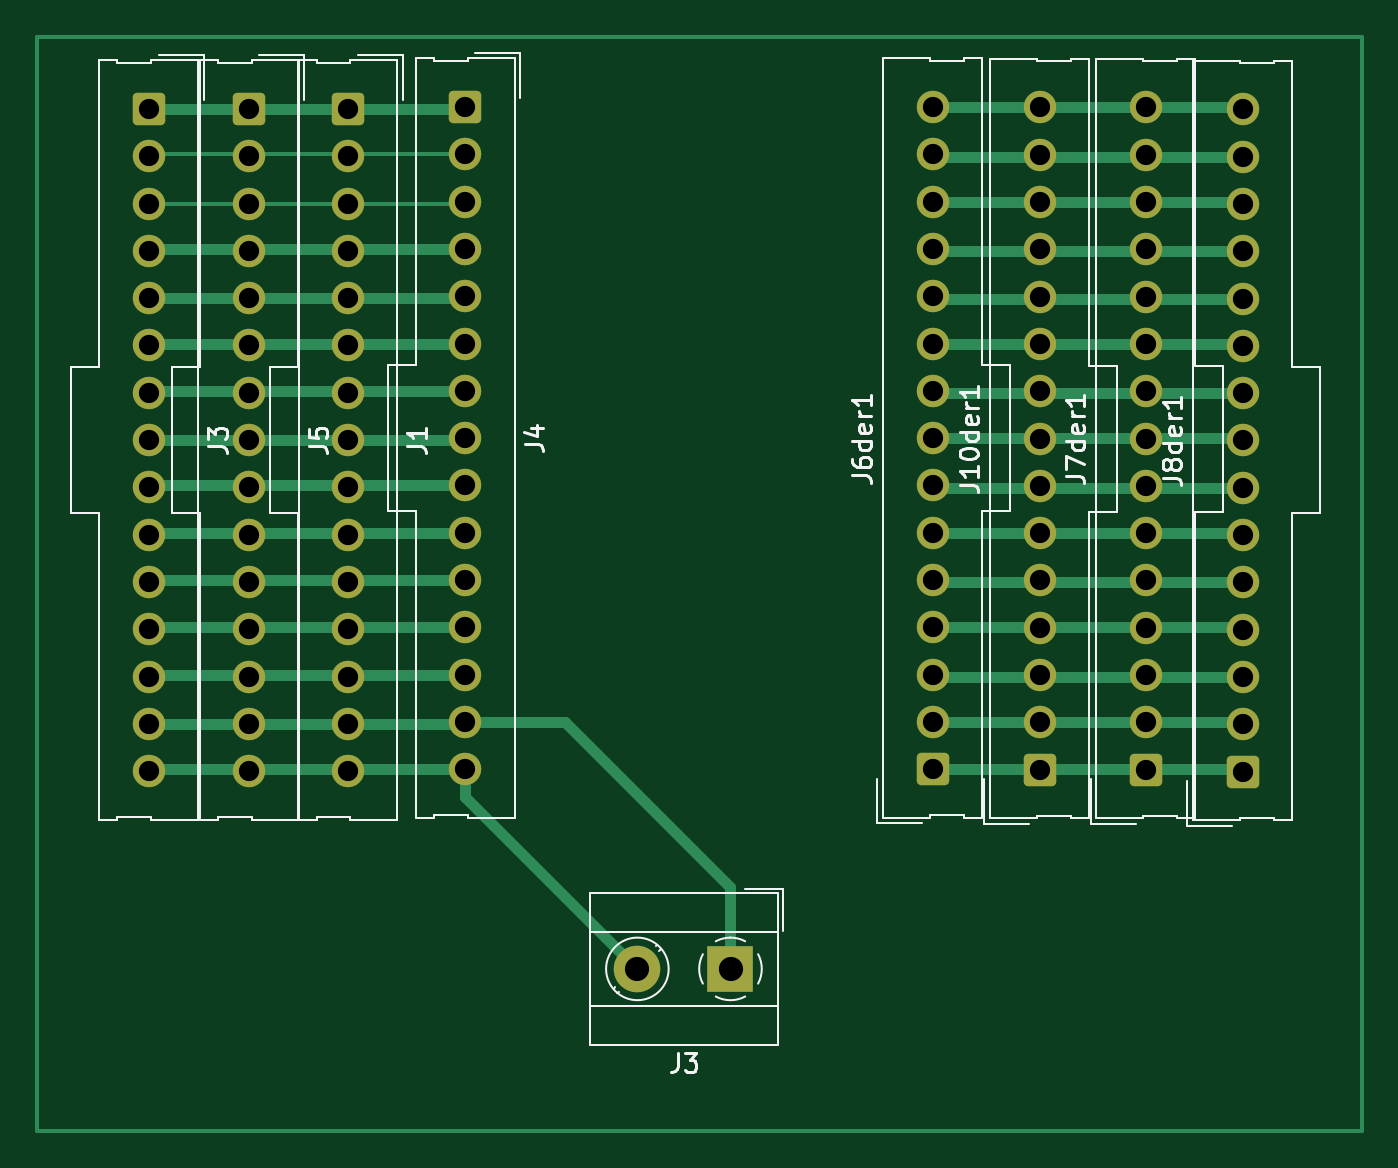
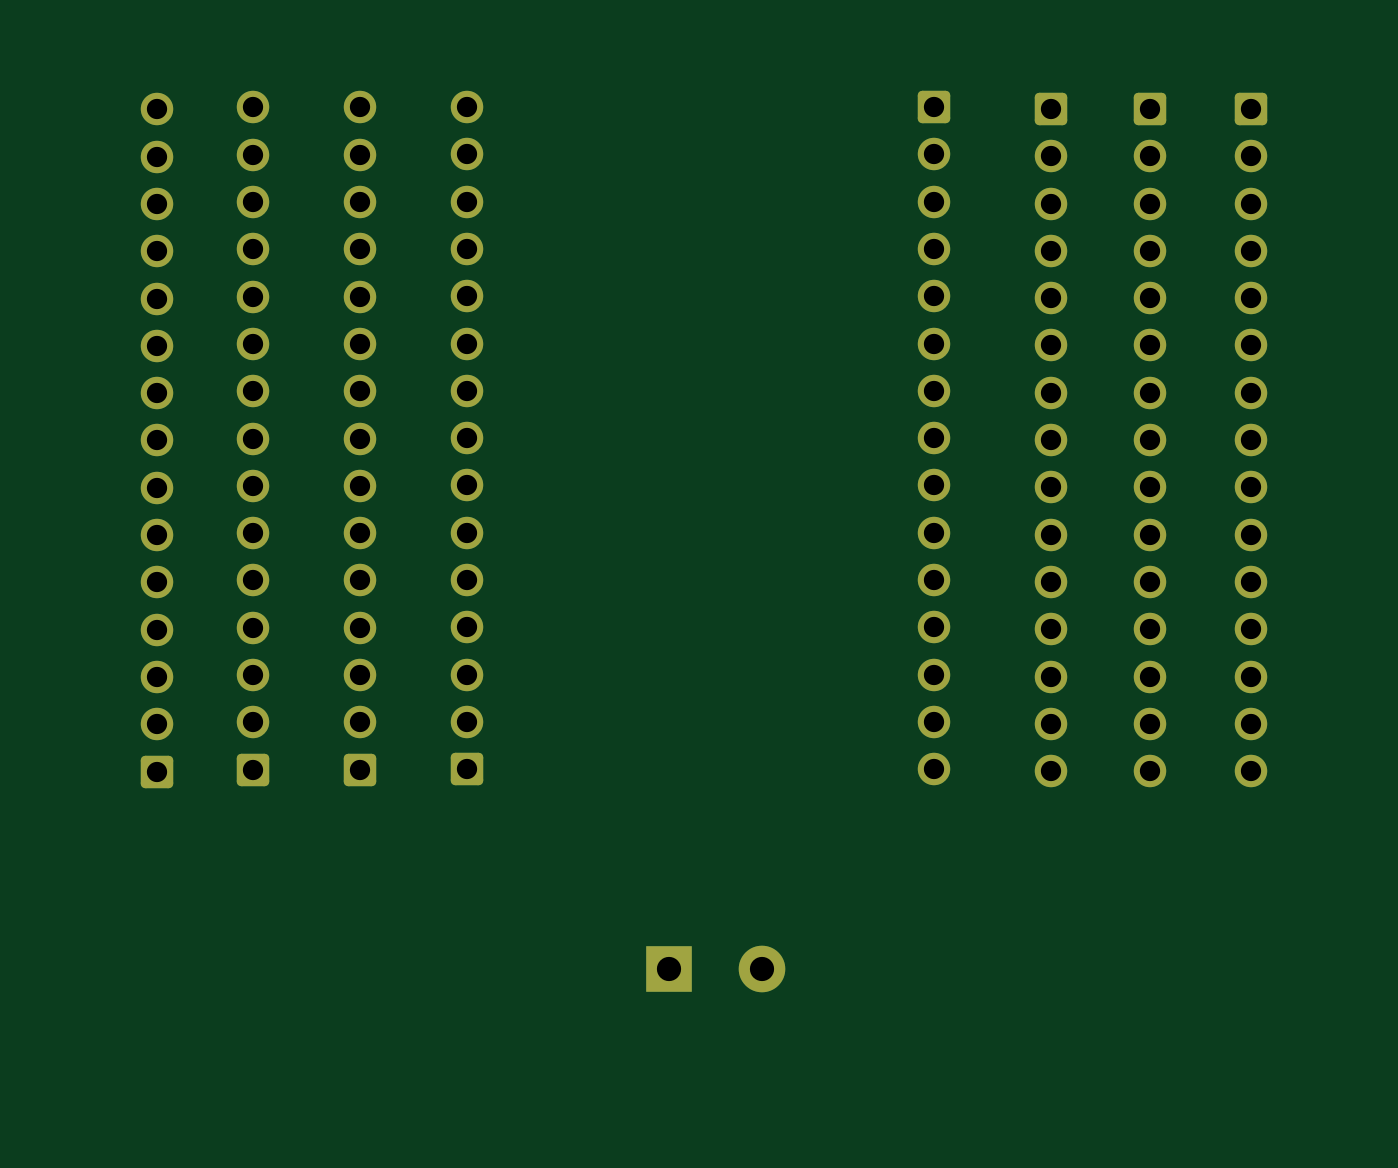
Circuit board: 11 layer files. Board 71.1 x 58.7 mm.
- bottom_copper: esp32-B_Cu.gbr (8857 bytes)
- bottom_mask: esp32-B_Mask.gbr (4671 bytes)
- paste: esp32-B_Paste.gbr (468 bytes)
- bottom_silk: esp32-B_Silkscreen.gbr (469 bytes)
- outline: esp32-Edge_Cuts.gbr (441 bytes)
- top_copper: esp32-F_Cu.gbr (14414 bytes)
- top_mask: esp32-F_Mask.gbr (4671 bytes)
- paste: esp32-F_Paste.gbr (468 bytes)
- top_silk: esp32-F_Silkscreen.gbr (18543 bytes)
- drill: esp32-NPTH.drl (295 bytes)
- drill: esp32-PTH.drl (2260 bytes)

=== bottom_copper: esp32-B_Cu.gbr (8857 bytes, source omitted) ===
=== bottom_mask: esp32-B_Mask.gbr ===
%TF.GenerationSoftware,KiCad,Pcbnew,6.0.7+dfsg-1+b1*%
%TF.CreationDate,2022-09-28T14:19:47-05:00*%
%TF.ProjectId,esp32,65737033-322e-46b6-9963-61645f706362,rev?*%
%TF.SameCoordinates,Original*%
%TF.FileFunction,Soldermask,Bot*%
%TF.FilePolarity,Negative*%
%FSLAX46Y46*%
G04 Gerber Fmt 4.6, Leading zero omitted, Abs format (unit mm)*
G04 Created by KiCad (PCBNEW 6.0.7+dfsg-1+b1) date 2022-09-28 14:19:47*
%MOMM*%
%LPD*%
G01*
G04 APERTURE LIST*
G04 Aperture macros list*
%AMRoundRect*
0 Rectangle with rounded corners*
0 $1 Rounding radius*
0 $2 $3 $4 $5 $6 $7 $8 $9 X,Y pos of 4 corners*
0 Add a 4 corners polygon primitive as box body*
4,1,4,$2,$3,$4,$5,$6,$7,$8,$9,$2,$3,0*
0 Add four circle primitives for the rounded corners*
1,1,$1+$1,$2,$3*
1,1,$1+$1,$4,$5*
1,1,$1+$1,$6,$7*
1,1,$1+$1,$8,$9*
0 Add four rect primitives between the rounded corners*
20,1,$1+$1,$2,$3,$4,$5,0*
20,1,$1+$1,$4,$5,$6,$7,0*
20,1,$1+$1,$6,$7,$8,$9,0*
20,1,$1+$1,$8,$9,$2,$3,0*%
G04 Aperture macros list end*
%ADD10R,2.500000X2.500000*%
%ADD11C,2.500000*%
%ADD12RoundRect,0.250000X-0.620000X0.620000X-0.620000X-0.620000X0.620000X-0.620000X0.620000X0.620000X0*%
%ADD13C,1.740000*%
%ADD14RoundRect,0.250000X0.620000X-0.620000X0.620000X0.620000X-0.620000X0.620000X-0.620000X-0.620000X0*%
G04 APERTURE END LIST*
D10*
%TO.C,J3*%
X118500000Y-149100000D03*
D11*
X113500000Y-149100000D03*
%TD*%
D12*
%TO.C,J5*%
X92650000Y-102920000D03*
D13*
X92650000Y-105460000D03*
X92650000Y-108000000D03*
X92650000Y-110540000D03*
X92650000Y-113080000D03*
X92650000Y-115620000D03*
X92650000Y-118160000D03*
X92650000Y-120700000D03*
X92650000Y-123240000D03*
X92650000Y-125780000D03*
X92650000Y-128320000D03*
X92650000Y-130860000D03*
X92650000Y-133400000D03*
X92650000Y-135940000D03*
X92650000Y-138480000D03*
%TD*%
D12*
%TO.C,J1*%
X97950000Y-102920000D03*
D13*
X97950000Y-105460000D03*
X97950000Y-108000000D03*
X97950000Y-110540000D03*
X97950000Y-113080000D03*
X97950000Y-115620000D03*
X97950000Y-118160000D03*
X97950000Y-120700000D03*
X97950000Y-123240000D03*
X97950000Y-125780000D03*
X97950000Y-128320000D03*
X97950000Y-130860000D03*
X97950000Y-133400000D03*
X97950000Y-135940000D03*
X97950000Y-138480000D03*
%TD*%
D14*
%TO.C,J8der1*%
X146000000Y-138500000D03*
D13*
X146000000Y-135960000D03*
X146000000Y-133420000D03*
X146000000Y-130880000D03*
X146000000Y-128340000D03*
X146000000Y-125800000D03*
X146000000Y-123260000D03*
X146000000Y-120720000D03*
X146000000Y-118180000D03*
X146000000Y-115640000D03*
X146000000Y-113100000D03*
X146000000Y-110560000D03*
X146000000Y-108020000D03*
X146000000Y-105480000D03*
X146000000Y-102940000D03*
%TD*%
D14*
%TO.C,J6der1*%
X129350000Y-138380000D03*
D13*
X129350000Y-135840000D03*
X129350000Y-133300000D03*
X129350000Y-130760000D03*
X129350000Y-128220000D03*
X129350000Y-125680000D03*
X129350000Y-123140000D03*
X129350000Y-120600000D03*
X129350000Y-118060000D03*
X129350000Y-115520000D03*
X129350000Y-112980000D03*
X129350000Y-110440000D03*
X129350000Y-107900000D03*
X129350000Y-105360000D03*
X129350000Y-102820000D03*
%TD*%
D14*
%TO.C,J7der1*%
X140800000Y-138400000D03*
D13*
X140800000Y-135860000D03*
X140800000Y-133320000D03*
X140800000Y-130780000D03*
X140800000Y-128240000D03*
X140800000Y-125700000D03*
X140800000Y-123160000D03*
X140800000Y-120620000D03*
X140800000Y-118080000D03*
X140800000Y-115540000D03*
X140800000Y-113000000D03*
X140800000Y-110460000D03*
X140800000Y-107920000D03*
X140800000Y-105380000D03*
X140800000Y-102840000D03*
%TD*%
%TO.C,J3*%
X87250000Y-138480000D03*
X87250000Y-135940000D03*
X87250000Y-133400000D03*
X87250000Y-130860000D03*
X87250000Y-128320000D03*
X87250000Y-125780000D03*
X87250000Y-123240000D03*
X87250000Y-120700000D03*
X87250000Y-118160000D03*
X87250000Y-115620000D03*
X87250000Y-113080000D03*
X87250000Y-110540000D03*
X87250000Y-108000000D03*
X87250000Y-105460000D03*
D12*
X87250000Y-102920000D03*
%TD*%
%TO.C,J4*%
X104250000Y-102820000D03*
D13*
X104250000Y-105360000D03*
X104250000Y-107900000D03*
X104250000Y-110440000D03*
X104250000Y-112980000D03*
X104250000Y-115520000D03*
X104250000Y-118060000D03*
X104250000Y-120600000D03*
X104250000Y-123140000D03*
X104250000Y-125680000D03*
X104250000Y-128220000D03*
X104250000Y-130760000D03*
X104250000Y-133300000D03*
X104250000Y-135840000D03*
X104250000Y-138380000D03*
%TD*%
D14*
%TO.C,J10der1*%
X135100000Y-138400000D03*
D13*
X135100000Y-135860000D03*
X135100000Y-133320000D03*
X135100000Y-130780000D03*
X135100000Y-128240000D03*
X135100000Y-125700000D03*
X135100000Y-123160000D03*
X135100000Y-120620000D03*
X135100000Y-118080000D03*
X135100000Y-115540000D03*
X135100000Y-113000000D03*
X135100000Y-110460000D03*
X135100000Y-107920000D03*
X135100000Y-105380000D03*
X135100000Y-102840000D03*
%TD*%
M02*

=== paste: esp32-B_Paste.gbr ===
%TF.GenerationSoftware,KiCad,Pcbnew,6.0.7+dfsg-1+b1*%
%TF.CreationDate,2022-09-28T14:19:47-05:00*%
%TF.ProjectId,esp32,65737033-322e-46b6-9963-61645f706362,rev?*%
%TF.SameCoordinates,Original*%
%TF.FileFunction,Paste,Bot*%
%TF.FilePolarity,Positive*%
%FSLAX46Y46*%
G04 Gerber Fmt 4.6, Leading zero omitted, Abs format (unit mm)*
G04 Created by KiCad (PCBNEW 6.0.7+dfsg-1+b1) date 2022-09-28 14:19:47*
%MOMM*%
%LPD*%
G01*
G04 APERTURE LIST*
G04 APERTURE END LIST*
M02*

=== bottom_silk: esp32-B_Silkscreen.gbr ===
%TF.GenerationSoftware,KiCad,Pcbnew,6.0.7+dfsg-1+b1*%
%TF.CreationDate,2022-09-28T14:19:47-05:00*%
%TF.ProjectId,esp32,65737033-322e-46b6-9963-61645f706362,rev?*%
%TF.SameCoordinates,Original*%
%TF.FileFunction,Legend,Bot*%
%TF.FilePolarity,Positive*%
%FSLAX46Y46*%
G04 Gerber Fmt 4.6, Leading zero omitted, Abs format (unit mm)*
G04 Created by KiCad (PCBNEW 6.0.7+dfsg-1+b1) date 2022-09-28 14:19:47*
%MOMM*%
%LPD*%
G01*
G04 APERTURE LIST*
G04 APERTURE END LIST*
M02*

=== outline: esp32-Edge_Cuts.gbr ===
%TF.GenerationSoftware,KiCad,Pcbnew,6.0.7+dfsg-1+b1*%
%TF.CreationDate,2022-09-28T14:19:47-05:00*%
%TF.ProjectId,esp32,65737033-322e-46b6-9963-61645f706362,rev?*%
%TF.SameCoordinates,Original*%
%TF.FileFunction,Profile,NP*%
%FSLAX46Y46*%
G04 Gerber Fmt 4.6, Leading zero omitted, Abs format (unit mm)*
G04 Created by KiCad (PCBNEW 6.0.7+dfsg-1+b1) date 2022-09-28 14:19:47*
%MOMM*%
%LPD*%
G01*
G04 APERTURE LIST*
G04 APERTURE END LIST*
M02*

=== top_copper: esp32-F_Cu.gbr (14414 bytes, source omitted) ===
=== top_mask: esp32-F_Mask.gbr ===
%TF.GenerationSoftware,KiCad,Pcbnew,6.0.7+dfsg-1+b1*%
%TF.CreationDate,2022-09-28T14:19:47-05:00*%
%TF.ProjectId,esp32,65737033-322e-46b6-9963-61645f706362,rev?*%
%TF.SameCoordinates,Original*%
%TF.FileFunction,Soldermask,Top*%
%TF.FilePolarity,Negative*%
%FSLAX46Y46*%
G04 Gerber Fmt 4.6, Leading zero omitted, Abs format (unit mm)*
G04 Created by KiCad (PCBNEW 6.0.7+dfsg-1+b1) date 2022-09-28 14:19:47*
%MOMM*%
%LPD*%
G01*
G04 APERTURE LIST*
G04 Aperture macros list*
%AMRoundRect*
0 Rectangle with rounded corners*
0 $1 Rounding radius*
0 $2 $3 $4 $5 $6 $7 $8 $9 X,Y pos of 4 corners*
0 Add a 4 corners polygon primitive as box body*
4,1,4,$2,$3,$4,$5,$6,$7,$8,$9,$2,$3,0*
0 Add four circle primitives for the rounded corners*
1,1,$1+$1,$2,$3*
1,1,$1+$1,$4,$5*
1,1,$1+$1,$6,$7*
1,1,$1+$1,$8,$9*
0 Add four rect primitives between the rounded corners*
20,1,$1+$1,$2,$3,$4,$5,0*
20,1,$1+$1,$4,$5,$6,$7,0*
20,1,$1+$1,$6,$7,$8,$9,0*
20,1,$1+$1,$8,$9,$2,$3,0*%
G04 Aperture macros list end*
%ADD10R,2.500000X2.500000*%
%ADD11C,2.500000*%
%ADD12RoundRect,0.250000X-0.620000X0.620000X-0.620000X-0.620000X0.620000X-0.620000X0.620000X0.620000X0*%
%ADD13C,1.740000*%
%ADD14RoundRect,0.250000X0.620000X-0.620000X0.620000X0.620000X-0.620000X0.620000X-0.620000X-0.620000X0*%
G04 APERTURE END LIST*
D10*
%TO.C,J3*%
X118500000Y-149100000D03*
D11*
X113500000Y-149100000D03*
%TD*%
D12*
%TO.C,J5*%
X92650000Y-102920000D03*
D13*
X92650000Y-105460000D03*
X92650000Y-108000000D03*
X92650000Y-110540000D03*
X92650000Y-113080000D03*
X92650000Y-115620000D03*
X92650000Y-118160000D03*
X92650000Y-120700000D03*
X92650000Y-123240000D03*
X92650000Y-125780000D03*
X92650000Y-128320000D03*
X92650000Y-130860000D03*
X92650000Y-133400000D03*
X92650000Y-135940000D03*
X92650000Y-138480000D03*
%TD*%
D12*
%TO.C,J1*%
X97950000Y-102920000D03*
D13*
X97950000Y-105460000D03*
X97950000Y-108000000D03*
X97950000Y-110540000D03*
X97950000Y-113080000D03*
X97950000Y-115620000D03*
X97950000Y-118160000D03*
X97950000Y-120700000D03*
X97950000Y-123240000D03*
X97950000Y-125780000D03*
X97950000Y-128320000D03*
X97950000Y-130860000D03*
X97950000Y-133400000D03*
X97950000Y-135940000D03*
X97950000Y-138480000D03*
%TD*%
D14*
%TO.C,J8der1*%
X146000000Y-138500000D03*
D13*
X146000000Y-135960000D03*
X146000000Y-133420000D03*
X146000000Y-130880000D03*
X146000000Y-128340000D03*
X146000000Y-125800000D03*
X146000000Y-123260000D03*
X146000000Y-120720000D03*
X146000000Y-118180000D03*
X146000000Y-115640000D03*
X146000000Y-113100000D03*
X146000000Y-110560000D03*
X146000000Y-108020000D03*
X146000000Y-105480000D03*
X146000000Y-102940000D03*
%TD*%
D14*
%TO.C,J6der1*%
X129350000Y-138380000D03*
D13*
X129350000Y-135840000D03*
X129350000Y-133300000D03*
X129350000Y-130760000D03*
X129350000Y-128220000D03*
X129350000Y-125680000D03*
X129350000Y-123140000D03*
X129350000Y-120600000D03*
X129350000Y-118060000D03*
X129350000Y-115520000D03*
X129350000Y-112980000D03*
X129350000Y-110440000D03*
X129350000Y-107900000D03*
X129350000Y-105360000D03*
X129350000Y-102820000D03*
%TD*%
D14*
%TO.C,J7der1*%
X140800000Y-138400000D03*
D13*
X140800000Y-135860000D03*
X140800000Y-133320000D03*
X140800000Y-130780000D03*
X140800000Y-128240000D03*
X140800000Y-125700000D03*
X140800000Y-123160000D03*
X140800000Y-120620000D03*
X140800000Y-118080000D03*
X140800000Y-115540000D03*
X140800000Y-113000000D03*
X140800000Y-110460000D03*
X140800000Y-107920000D03*
X140800000Y-105380000D03*
X140800000Y-102840000D03*
%TD*%
%TO.C,J3*%
X87250000Y-138480000D03*
X87250000Y-135940000D03*
X87250000Y-133400000D03*
X87250000Y-130860000D03*
X87250000Y-128320000D03*
X87250000Y-125780000D03*
X87250000Y-123240000D03*
X87250000Y-120700000D03*
X87250000Y-118160000D03*
X87250000Y-115620000D03*
X87250000Y-113080000D03*
X87250000Y-110540000D03*
X87250000Y-108000000D03*
X87250000Y-105460000D03*
D12*
X87250000Y-102920000D03*
%TD*%
%TO.C,J4*%
X104250000Y-102820000D03*
D13*
X104250000Y-105360000D03*
X104250000Y-107900000D03*
X104250000Y-110440000D03*
X104250000Y-112980000D03*
X104250000Y-115520000D03*
X104250000Y-118060000D03*
X104250000Y-120600000D03*
X104250000Y-123140000D03*
X104250000Y-125680000D03*
X104250000Y-128220000D03*
X104250000Y-130760000D03*
X104250000Y-133300000D03*
X104250000Y-135840000D03*
X104250000Y-138380000D03*
%TD*%
D14*
%TO.C,J10der1*%
X135100000Y-138400000D03*
D13*
X135100000Y-135860000D03*
X135100000Y-133320000D03*
X135100000Y-130780000D03*
X135100000Y-128240000D03*
X135100000Y-125700000D03*
X135100000Y-123160000D03*
X135100000Y-120620000D03*
X135100000Y-118080000D03*
X135100000Y-115540000D03*
X135100000Y-113000000D03*
X135100000Y-110460000D03*
X135100000Y-107920000D03*
X135100000Y-105380000D03*
X135100000Y-102840000D03*
%TD*%
M02*

=== paste: esp32-F_Paste.gbr ===
%TF.GenerationSoftware,KiCad,Pcbnew,6.0.7+dfsg-1+b1*%
%TF.CreationDate,2022-09-28T14:19:47-05:00*%
%TF.ProjectId,esp32,65737033-322e-46b6-9963-61645f706362,rev?*%
%TF.SameCoordinates,Original*%
%TF.FileFunction,Paste,Top*%
%TF.FilePolarity,Positive*%
%FSLAX46Y46*%
G04 Gerber Fmt 4.6, Leading zero omitted, Abs format (unit mm)*
G04 Created by KiCad (PCBNEW 6.0.7+dfsg-1+b1) date 2022-09-28 14:19:47*
%MOMM*%
%LPD*%
G01*
G04 APERTURE LIST*
G04 APERTURE END LIST*
M02*

=== top_silk: esp32-F_Silkscreen.gbr (18543 bytes, source omitted) ===
=== drill: esp32-NPTH.drl ===
M48
; DRILL file {KiCad 6.0.7+dfsg-1+b1} date Wed 28 Sep 2022 02:19:40 PM -05
; FORMAT={-:-/ absolute / inch / decimal}
; #@! TF.CreationDate,2022-09-28T14:19:40-05:00
; #@! TF.GenerationSoftware,Kicad,Pcbnew,6.0.7+dfsg-1+b1
; #@! TF.FileFunction,NonPlated,1,2,NPTH
FMAT,2
INCH
%
G90
G05
T0
M30

=== drill: esp32-PTH.drl ===
M48
; DRILL file {KiCad 6.0.7+dfsg-1+b1} date Wed 28 Sep 2022 02:19:40 PM -05
; FORMAT={-:-/ absolute / inch / decimal}
; #@! TF.CreationDate,2022-09-28T14:19:40-05:00
; #@! TF.GenerationSoftware,Kicad,Pcbnew,6.0.7+dfsg-1+b1
; #@! TF.FileFunction,Plated,1,2,PTH
FMAT,2
INCH
; #@! TA.AperFunction,Plated,PTH,ComponentDrill
T1C0.0429
; #@! TA.AperFunction,Plated,PTH,ComponentDrill
T2C0.0512
%
G90
G05
T1
X3.435Y-4.052
X3.435Y-4.152
X3.435Y-4.252
X3.435Y-4.352
X3.435Y-4.452
X3.435Y-4.552
X3.435Y-4.652
X3.435Y-4.752
X3.435Y-4.852
X3.435Y-4.952
X3.435Y-5.052
X3.435Y-5.152
X3.435Y-5.252
X3.435Y-5.352
X3.435Y-5.452
X3.6476Y-4.052
X3.6476Y-4.152
X3.6476Y-4.252
X3.6476Y-4.352
X3.6476Y-4.452
X3.6476Y-4.552
X3.6476Y-4.652
X3.6476Y-4.752
X3.6476Y-4.852
X3.6476Y-4.952
X3.6476Y-5.052
X3.6476Y-5.152
X3.6476Y-5.252
X3.6476Y-5.352
X3.6476Y-5.452
X3.8563Y-4.052
X3.8563Y-4.152
X3.8563Y-4.252
X3.8563Y-4.352
X3.8563Y-4.452
X3.8563Y-4.552
X3.8563Y-4.652
X3.8563Y-4.752
X3.8563Y-4.852
X3.8563Y-4.952
X3.8563Y-5.052
X3.8563Y-5.152
X3.8563Y-5.252
X3.8563Y-5.352
X3.8563Y-5.452
X4.1043Y-4.048
X4.1043Y-4.148
X4.1043Y-4.248
X4.1043Y-4.348
X4.1043Y-4.448
X4.1043Y-4.548
X4.1043Y-4.648
X4.1043Y-4.748
X4.1043Y-4.848
X4.1043Y-4.948
X4.1043Y-5.048
X4.1043Y-5.148
X4.1043Y-5.248
X4.1043Y-5.348
X4.1043Y-5.448
X5.0925Y-4.048
X5.0925Y-4.148
X5.0925Y-4.248
X5.0925Y-4.348
X5.0925Y-4.448
X5.0925Y-4.548
X5.0925Y-4.648
X5.0925Y-4.748
X5.0925Y-4.848
X5.0925Y-4.948
X5.0925Y-5.048
X5.0925Y-5.148
X5.0925Y-5.248
X5.0925Y-5.348
X5.0925Y-5.448
X5.3189Y-4.0488
X5.3189Y-4.1488
X5.3189Y-4.2488
X5.3189Y-4.3488
X5.3189Y-4.4488
X5.3189Y-4.5488
X5.3189Y-4.6488
X5.3189Y-4.7488
X5.3189Y-4.8488
X5.3189Y-4.9488
X5.3189Y-5.0488
X5.3189Y-5.1488
X5.3189Y-5.2488
X5.3189Y-5.3488
X5.3189Y-5.4488
X5.5433Y-4.0488
X5.5433Y-4.1488
X5.5433Y-4.2488
X5.5433Y-4.3488
X5.5433Y-4.4488
X5.5433Y-4.5488
X5.5433Y-4.6488
X5.5433Y-4.7488
X5.5433Y-4.8488
X5.5433Y-4.9488
X5.5433Y-5.0488
X5.5433Y-5.1488
X5.5433Y-5.2488
X5.5433Y-5.3488
X5.5433Y-5.4488
X5.748Y-4.0528
X5.748Y-4.1528
X5.748Y-4.2528
X5.748Y-4.3528
X5.748Y-4.4528
X5.748Y-4.5528
X5.748Y-4.6528
X5.748Y-4.7528
X5.748Y-4.8528
X5.748Y-4.9528
X5.748Y-5.0528
X5.748Y-5.1528
X5.748Y-5.2528
X5.748Y-5.3528
X5.748Y-5.4528
T2
X4.4685Y-5.8701
X4.6654Y-5.8701
T0
M30

